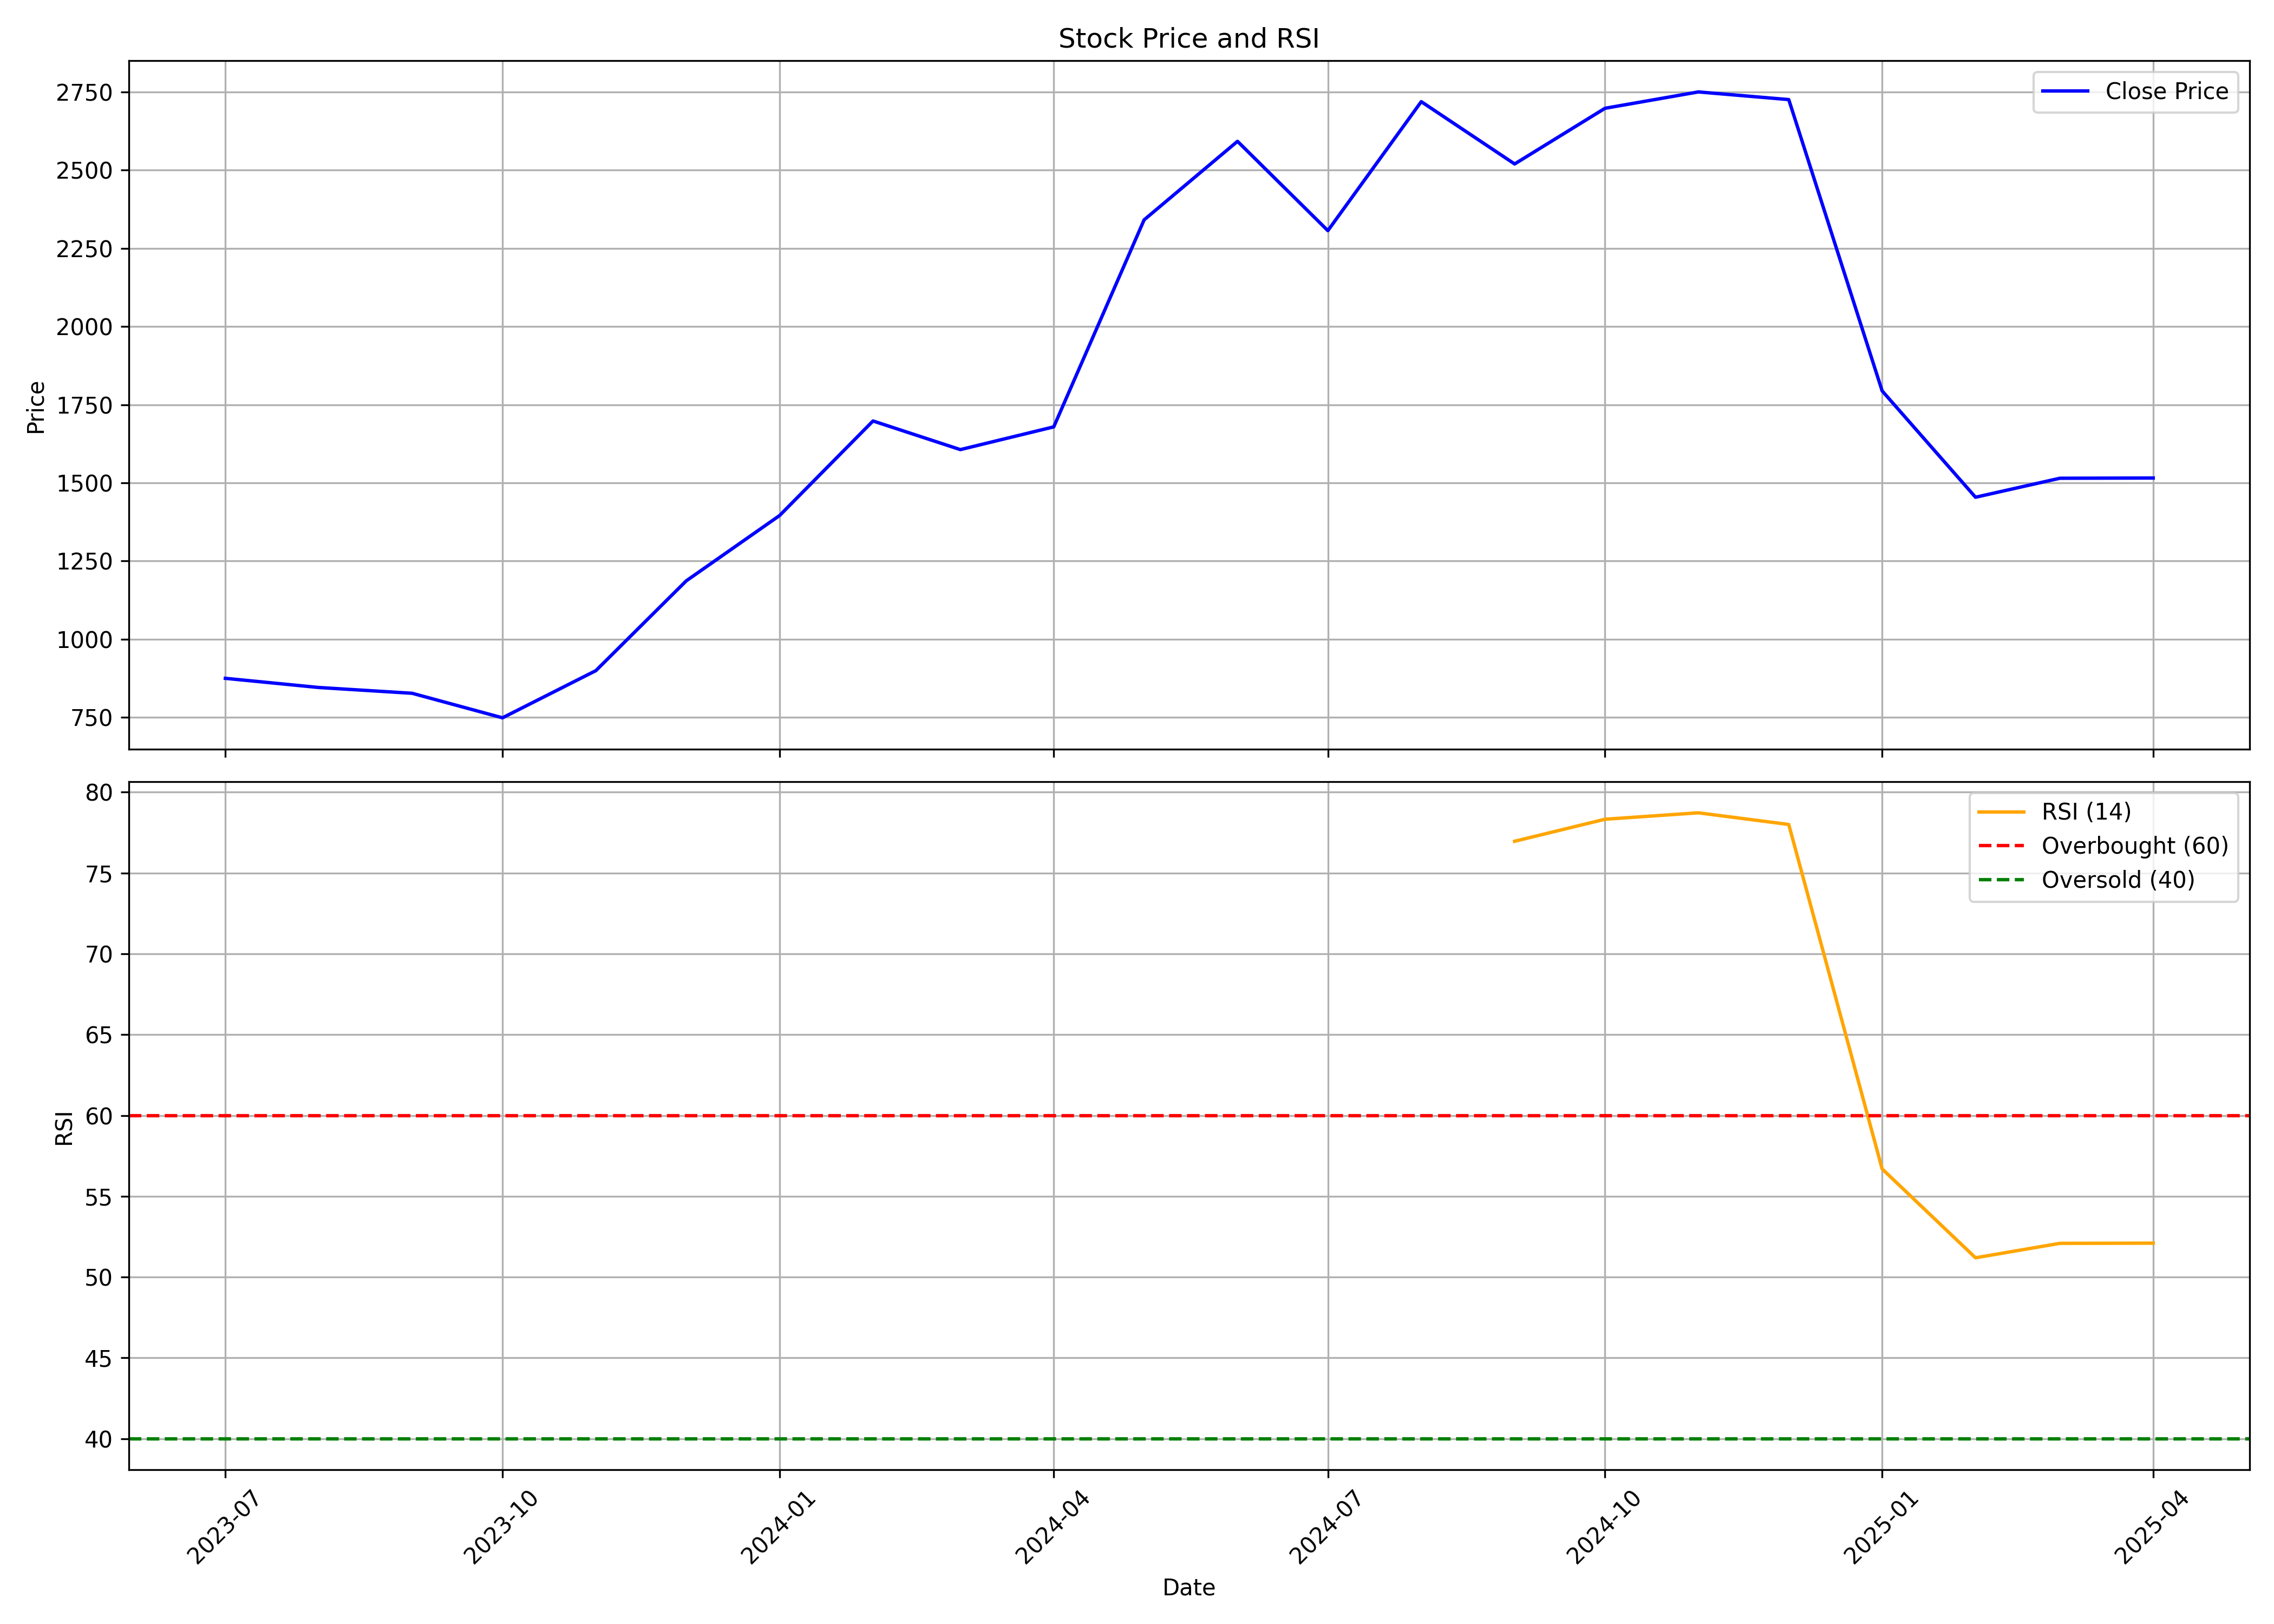

Data behind this chart, as committed beside it:
, Unnamed: 0, date, symbol, open, high, low, close, volume, rsi
0, 0, 2023-07-01, NETWEB, 946.2, 951.2, 856.2, 874.8, 19486204, 
1, 1, 2023-08-01, NETWEB, 878.2, 919.9, 782, 845.5, 6774249, 
2, 2, 2023-09-01, NETWEB, 849.3, 865.4, 789.4, 827, 1842337, 
3, 3, 2023-10-01, NETWEB, 827, 918.1, 737.9, 748.5, 2763428, 
4, 4, 2023-11-01, NETWEB, 750.3, 916.1, 750.3, 899.4, 3393214, 
5, 5, 2023-12-01, NETWEB, 906.1, 1308, 875.4, 1187, 6021154, 
6, 6, 2024-01-01, NETWEB, 1204, 1531, 1138, 1396, 2128791, 
7, 7, 2024-02-01, NETWEB, 1396, 1756, 1294, 1698, 2422643, 
8, 8, 2024-03-01, NETWEB, 1708, 1891, 1358, 1606, 1982420, 
9, 9, 2024-04-01, NETWEB, 1648, 1796, 1541, 1679, 1807192, 
10, 10, 2024-05-01, NETWEB, 1679, 2362, 1679, 2341, 5994143, 
11, 11, 2024-06-01, NETWEB, 2458, 2710, 2168, 2592, 3936640, 
12, 12, 2024-07-01, NETWEB, 2598, 2770, 2289, 2307, 3293677, 
13, 13, 2024-08-01, NETWEB, 2323, 2742, 2106, 2719, 3990915, 
14, 14, 2024-09-01, NETWEB, 2805, 2925, 2481, 2520, 2940326, 76.96
15, 15, 2024-10-01, NETWEB, 2529, 2950, 2356, 2698, 5021416, 78.32
16, 16, 2024-11-01, NETWEB, 2745, 3060, 2606, 2750, 4448055, 78.72
17, 17, 2024-12-01, NETWEB, 2750, 3057, 2634, 2726, 5390176, 78
18, 18, 2025-01-01, NETWEB, 2735, 2941, 1462, 1794, 12076538, 56.69
19, 19, 2025-02-01, NETWEB, 1832, 1878, 1305, 1454, 6728824, 51.19
20, 20, 2025-03-01, NETWEB, 1465, 1682, 1366, 1515, 4234261, 52.09
21, 21, 2025-04-01, NETWEB, 1505, 1575, 1252, 1515, 3675873, 52.1
